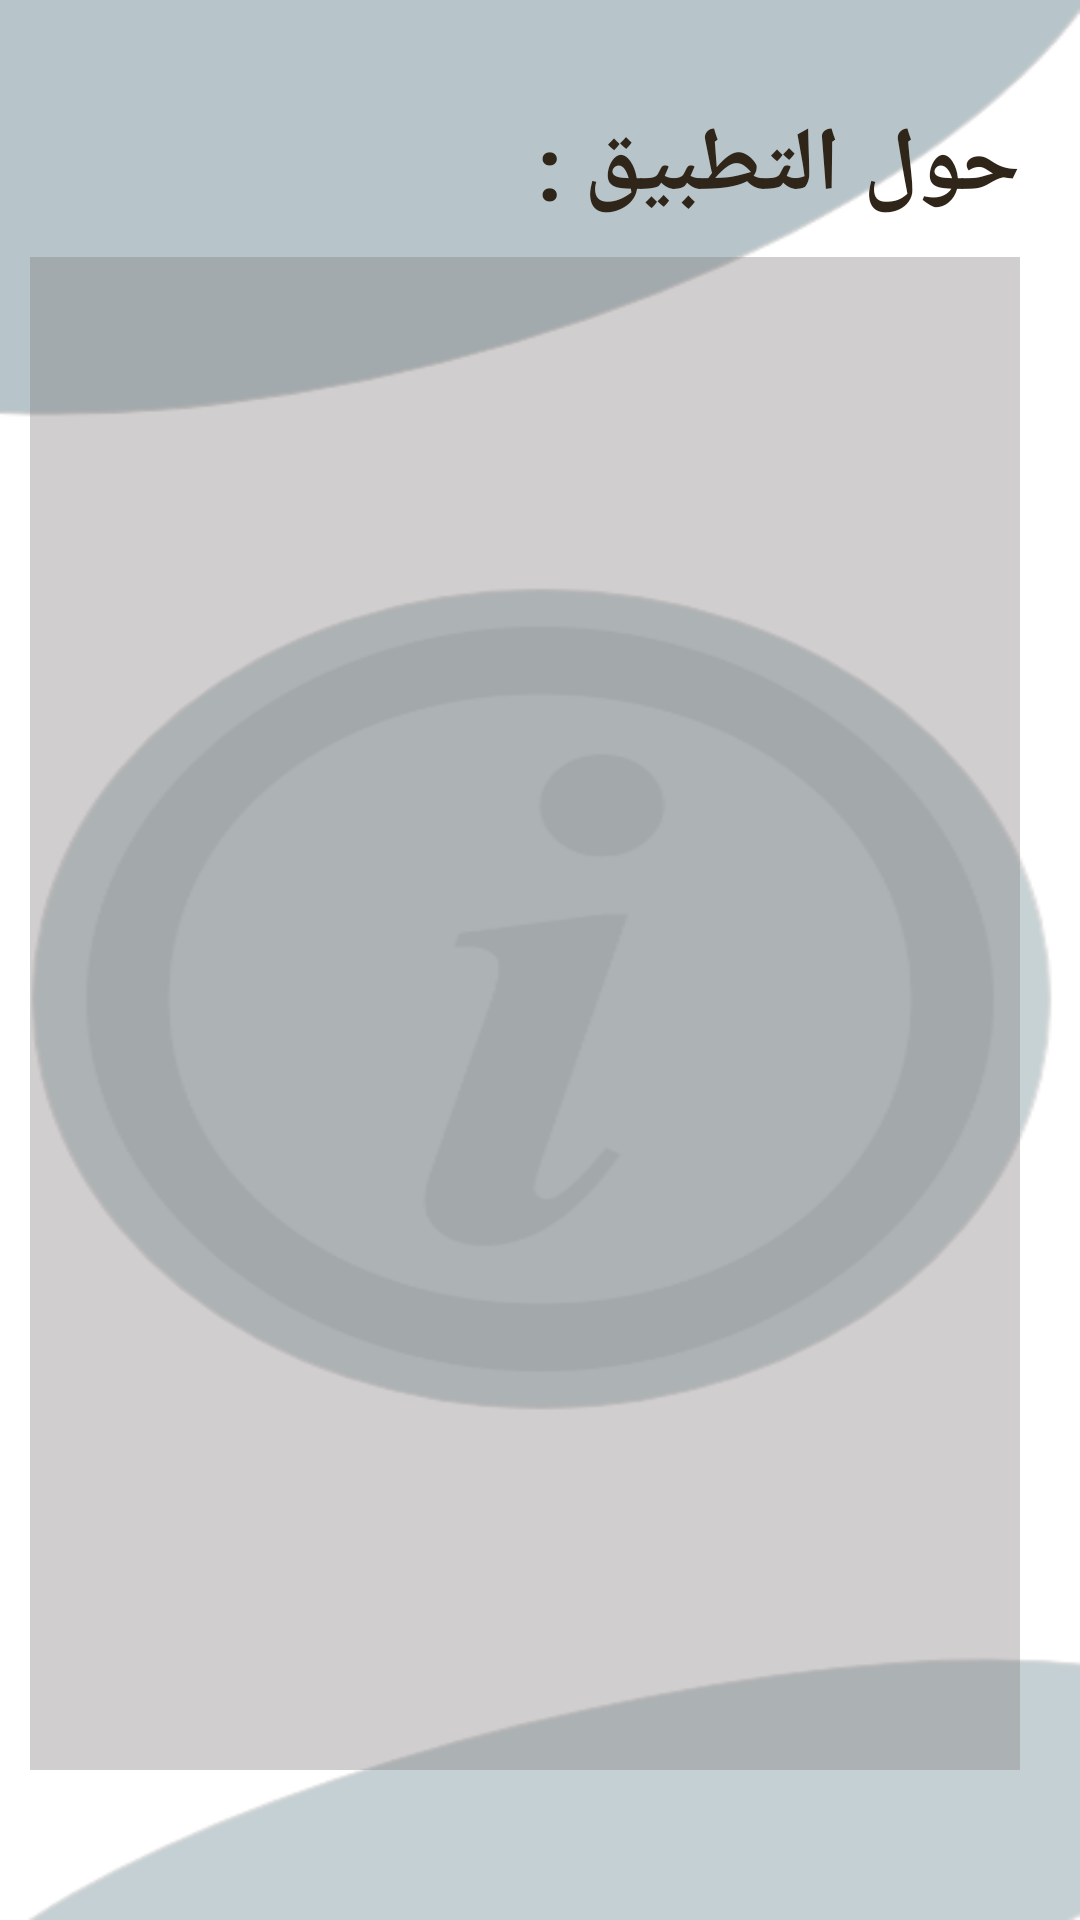

Reconstruct the res/layout file that produces this screen, plus the resources it refers to.
<!-- AndroidManifest.xml: application theme Theme.OnlineLawyer -->
<!-- res/layout/activity_main6.xml -->
<?xml version="1.0" encoding="utf-8"?>
<LinearLayout xmlns:android="http://schemas.android.com/apk/res/android"
    xmlns:app="http://schemas.android.com/apk/res-auto"
    xmlns:tools="http://schemas.android.com/tools"
    android:layout_width="match_parent"
    android:layout_height="match_parent"
    android:orientation="vertical"
    tools:context=".MainActivity6"
    android:background="@drawable/about">


    <TextView
        android:id="@+id/aboutt"
        android:layout_width="match_parent"
        android:layout_height="wrap_content"
        android:layout_gravity="center_vertical"
        android:layout_marginTop="35dp"
        android:layout_marginRight="20dp"
        android:fontFamily="sans-serif"
        android:text="حول التطبيق :"
        android:textAllCaps="true"
        android:textColor="#2F2519"
        android:textSize="30sp"
        android:textStyle="bold" />

    <TextView
        android:id="@+id/text1"
        android:layout_width="match_parent"
        android:layout_height="match_parent"
        android:layout_marginLeft="10dp"
        android:layout_marginTop="10dp"
        android:layout_marginRight="20dp"
        android:layout_marginBottom="50dp"
        android:background="#5E817B7B"
        android:fontFamily="sans-serif"
        android:scrollbars="vertical"
        android:textSize="18sp" />


</LinearLayout>
<!-- resources referenced by this layout -->
<resources>
  <!-- drawable about: png bitmap (drawable, 31056 bytes) -->
  <style name="Theme.OnlineLawyer" parent="Theme.MaterialComponents.DayNight.DarkActionBar">
          
          <item name="colorPrimary">@color/purple_500</item>
          <item name="colorPrimaryVariant">@color/purple_700</item>
          <item name="colorOnPrimary">@color/white</item>
          
          <item name="colorSecondary">@color/teal_200</item>
          <item name="colorSecondaryVariant">@color/teal_700</item>
          <item name="colorOnSecondary">@color/black</item>
          
          <item name="android:statusBarColor" tools:targetApi="l">?attr/colorPrimaryVariant</item>
          
      </style>
  <!-- not gathered from this repository: default colours our renderer supplied (Android Studio template values) -->
  <color name="purple_500">#FF6200EE</color>
  <color name="purple_700">#FF3700B3</color>
  <color name="teal_200">#FF03DAC5</color>
  <color name="teal_700">#FF018786</color>
  <color name="black">#FF000000</color>
  <color name="white">#FFFFFFFF</color>
</resources>
